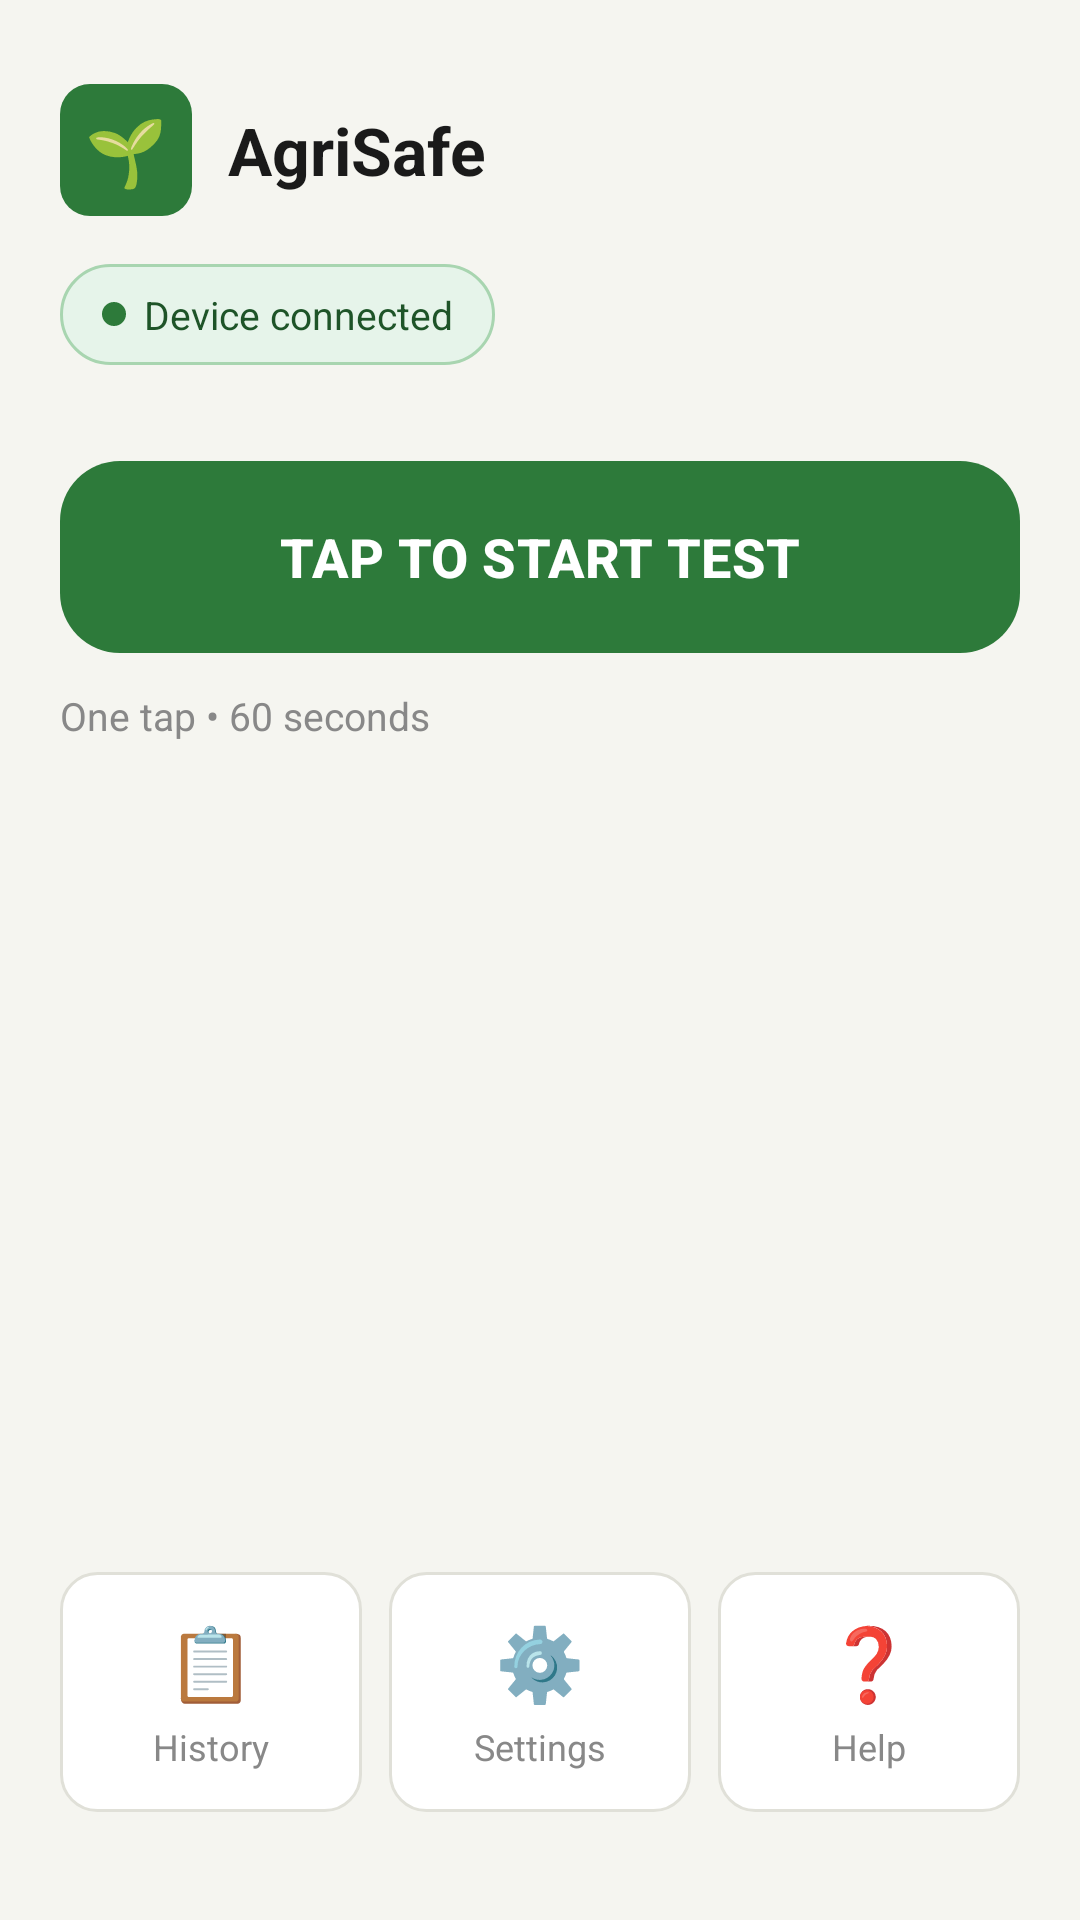

Android layout source for this screen:
<!-- AndroidManifest.xml: application theme Theme.AgriSafe -->
<!-- res/layout/fragment_home.xml -->
<?xml version="1.0" encoding="utf-8"?>
<androidx.constraintlayout.widget.ConstraintLayout
    xmlns:android="http://schemas.android.com/apk/res/android"
    xmlns:app="http://schemas.android.com/apk/res-auto"
    android:layout_width="match_parent"
    android:layout_height="match_parent"
    android:background="@color/screen_bg"
    android:padding="20dp">

    
    <LinearLayout
        android:id="@+id/appHeader"
        android:layout_width="0dp"
        android:layout_height="wrap_content"
        android:gravity="center_vertical"
        android:orientation="horizontal"
        app:layout_constraintEnd_toEndOf="parent"
        app:layout_constraintStart_toStartOf="parent"
        app:layout_constraintTop_toTopOf="parent"
        android:layout_marginTop="8dp">

        <FrameLayout
            android:layout_width="44dp"
            android:layout_height="44dp"
            android:background="@drawable/bg_app_icon"
            android:layout_marginEnd="12dp">
            <TextView
                android:layout_width="wrap_content"
                android:layout_height="wrap_content"
                android:layout_gravity="center"
                android:text="🌱"
                android:textSize="22sp" />
        </FrameLayout>

        <TextView
            android:layout_width="wrap_content"
            android:layout_height="wrap_content"
            android:text="@string/app_name"
            android:textColor="@color/text_primary"
            android:textSize="22sp"
            android:textStyle="bold" />
    </LinearLayout>

    
    <LinearLayout
        android:id="@+id/devicePill"
        android:layout_width="wrap_content"
        android:layout_height="wrap_content"
        android:layout_marginTop="16dp"
        android:background="@drawable/bg_pill_green"
        android:gravity="center_vertical"
        android:orientation="horizontal"
        android:paddingHorizontal="14dp"
        android:paddingVertical="8dp"
        app:layout_constraintStart_toStartOf="parent"
        app:layout_constraintTop_toBottomOf="@id/appHeader">

        <View
            android:layout_width="8dp"
            android:layout_height="8dp"
            android:layout_marginEnd="6dp"
            android:background="@drawable/bg_dot_green" />

        <TextView
            android:layout_width="wrap_content"
            android:layout_height="wrap_content"
            android:text="@string/device_connected"
            android:textColor="@color/agri_green_dark"
            android:textSize="13sp" />
    </LinearLayout>

    
    <com.google.android.material.button.MaterialButton
        android:id="@+id/btnStartTest"
        android:layout_width="0dp"
        android:layout_height="72dp"
        android:layout_marginTop="28dp"
        android:text="@string/tap_to_start"
        android:textColor="@color/white"
        android:textSize="18sp"
        android:textStyle="bold"
        app:backgroundTint="@color/agri_green"
        app:cornerRadius="20dp"
        app:layout_constraintEnd_toEndOf="parent"
        app:layout_constraintStart_toStartOf="parent"
        app:layout_constraintTop_toBottomOf="@id/devicePill" />

    
    <TextView
        android:id="@+id/tvStartSub"
        android:layout_width="wrap_content"
        android:layout_height="wrap_content"
        android:layout_marginTop="8dp"
        android:text="@string/start_subtitle"
        android:textColor="@color/text_secondary"
        android:textSize="13sp"
        app:layout_constraintStart_toStartOf="parent"
        app:layout_constraintTop_toBottomOf="@id/btnStartTest" />

    
    <LinearLayout
        android:id="@+id/navRow"
        android:layout_width="0dp"
        android:layout_height="wrap_content"
        android:orientation="horizontal"
        android:weightSum="3"
        android:layout_marginBottom="16dp"
        app:layout_constraintEnd_toEndOf="parent"
        app:layout_constraintStart_toStartOf="parent"
        app:layout_constraintBottom_toBottomOf="parent">

        <LinearLayout
            android:layout_width="0dp"
            android:layout_height="80dp"
            android:layout_marginEnd="6dp"
            android:layout_weight="1"
            android:background="@drawable/bg_nav_card"
            android:gravity="center"
            android:orientation="vertical"
            android:padding="12dp">
            <TextView android:layout_width="wrap_content" android:layout_height="wrap_content" android:text="📋" android:textSize="24sp" />
            <TextView android:layout_width="wrap_content" android:layout_height="wrap_content" android:layout_marginTop="4dp" android:text="@string/nav_history" android:textColor="@color/text_secondary" android:textSize="12sp" />
        </LinearLayout>

        <LinearLayout
            android:layout_width="0dp"
            android:layout_height="80dp"
            android:layout_marginHorizontal="3dp"
            android:layout_weight="1"
            android:background="@drawable/bg_nav_card"
            android:gravity="center"
            android:orientation="vertical"
            android:padding="12dp">
            <TextView android:layout_width="wrap_content" android:layout_height="wrap_content" android:text="⚙️" android:textSize="24sp" />
            <TextView android:layout_width="wrap_content" android:layout_height="wrap_content" android:layout_marginTop="4dp" android:text="@string/nav_settings" android:textColor="@color/text_secondary" android:textSize="12sp" />
        </LinearLayout>

        <LinearLayout
            android:layout_width="0dp"
            android:layout_height="80dp"
            android:layout_marginStart="6dp"
            android:layout_weight="1"
            android:background="@drawable/bg_nav_card"
            android:gravity="center"
            android:orientation="vertical"
            android:padding="12dp">
            <TextView android:layout_width="wrap_content" android:layout_height="wrap_content" android:text="❓" android:textSize="24sp" />
            <TextView android:layout_width="wrap_content" android:layout_height="wrap_content" android:layout_marginTop="4dp" android:text="@string/nav_help" android:textColor="@color/text_secondary" android:textSize="12sp" />
        </LinearLayout>
    </LinearLayout>

</androidx.constraintlayout.widget.ConstraintLayout>
<!-- resources referenced by this layout -->
<resources>
  <color name="agri_green">#2D7A3A</color>
  <color name="agri_green_dark">#1E5428</color>
  <color name="screen_bg">#F5F5F0</color>
  <color name="text_primary">#1A1A1A</color>
  <color name="text_secondary">#888888</color>
  <color name="white">#FFFFFF</color>
  <!-- drawable bg_app_icon (drawable) -->
  <?xml version="1.0" encoding="utf-8"?>
  <shape xmlns:android="http://schemas.android.com/apk/res/android" android:shape="rectangle">
      <solid android:color="@color/agri_green" />
      <corners android:radius="10dp" />
  </shape>
  <!-- drawable bg_dot_green (drawable) -->
  <?xml version="1.0" encoding="utf-8"?>
  <shape xmlns:android="http://schemas.android.com/apk/res/android" android:shape="oval">
      <solid android:color="@color/agri_green" />
  </shape>
  <!-- drawable bg_nav_card (drawable) -->
  <?xml version="1.0" encoding="utf-8"?>
  <shape xmlns:android="http://schemas.android.com/apk/res/android" android:shape="rectangle">
      <solid android:color="@color/white" />
      <stroke android:width="1dp" android:color="@color/card_border" />
      <corners android:radius="12dp" />
  </shape>
  <!-- drawable bg_pill_green (drawable) -->
  <?xml version="1.0" encoding="utf-8"?>
  <shape xmlns:android="http://schemas.android.com/apk/res/android" android:shape="rectangle">
      <solid android:color="@color/agri_green_light" />
      <stroke android:width="1dp" android:color="#A8D5B0" />
      <corners android:radius="20dp" />
  </shape>
  <string name="app_name">AgriSafe</string>
  <string name="device_connected">Device connected</string>
  <string name="nav_help">Help</string>
  <string name="nav_history">History</string>
  <string name="nav_settings">Settings</string>
  <string name="start_subtitle">One tap • 60 seconds</string>
  <string name="tap_to_start">TAP TO START TEST</string>
  <style name="Theme.AgriSafe" parent="Theme.Material3.DayNight.NoActionBar">
          <item name="colorPrimary">@color/agri_green</item>
          <item name="colorPrimaryVariant">@color/agri_green_dark</item>
          <item name="colorOnPrimary">@color/white</item>
          <item name="colorSecondary">@color/agri_green</item>
          <item name="colorOnSecondary">@color/white</item>
          <item name="android:statusBarColor">@color/agri_green</item>
          <item name="android:windowBackground">@color/screen_bg</item>
      </style>
  <color name="card_border">#E0E0D8</color>
  <color name="agri_green_light">#E6F4EA</color>
</resources>
